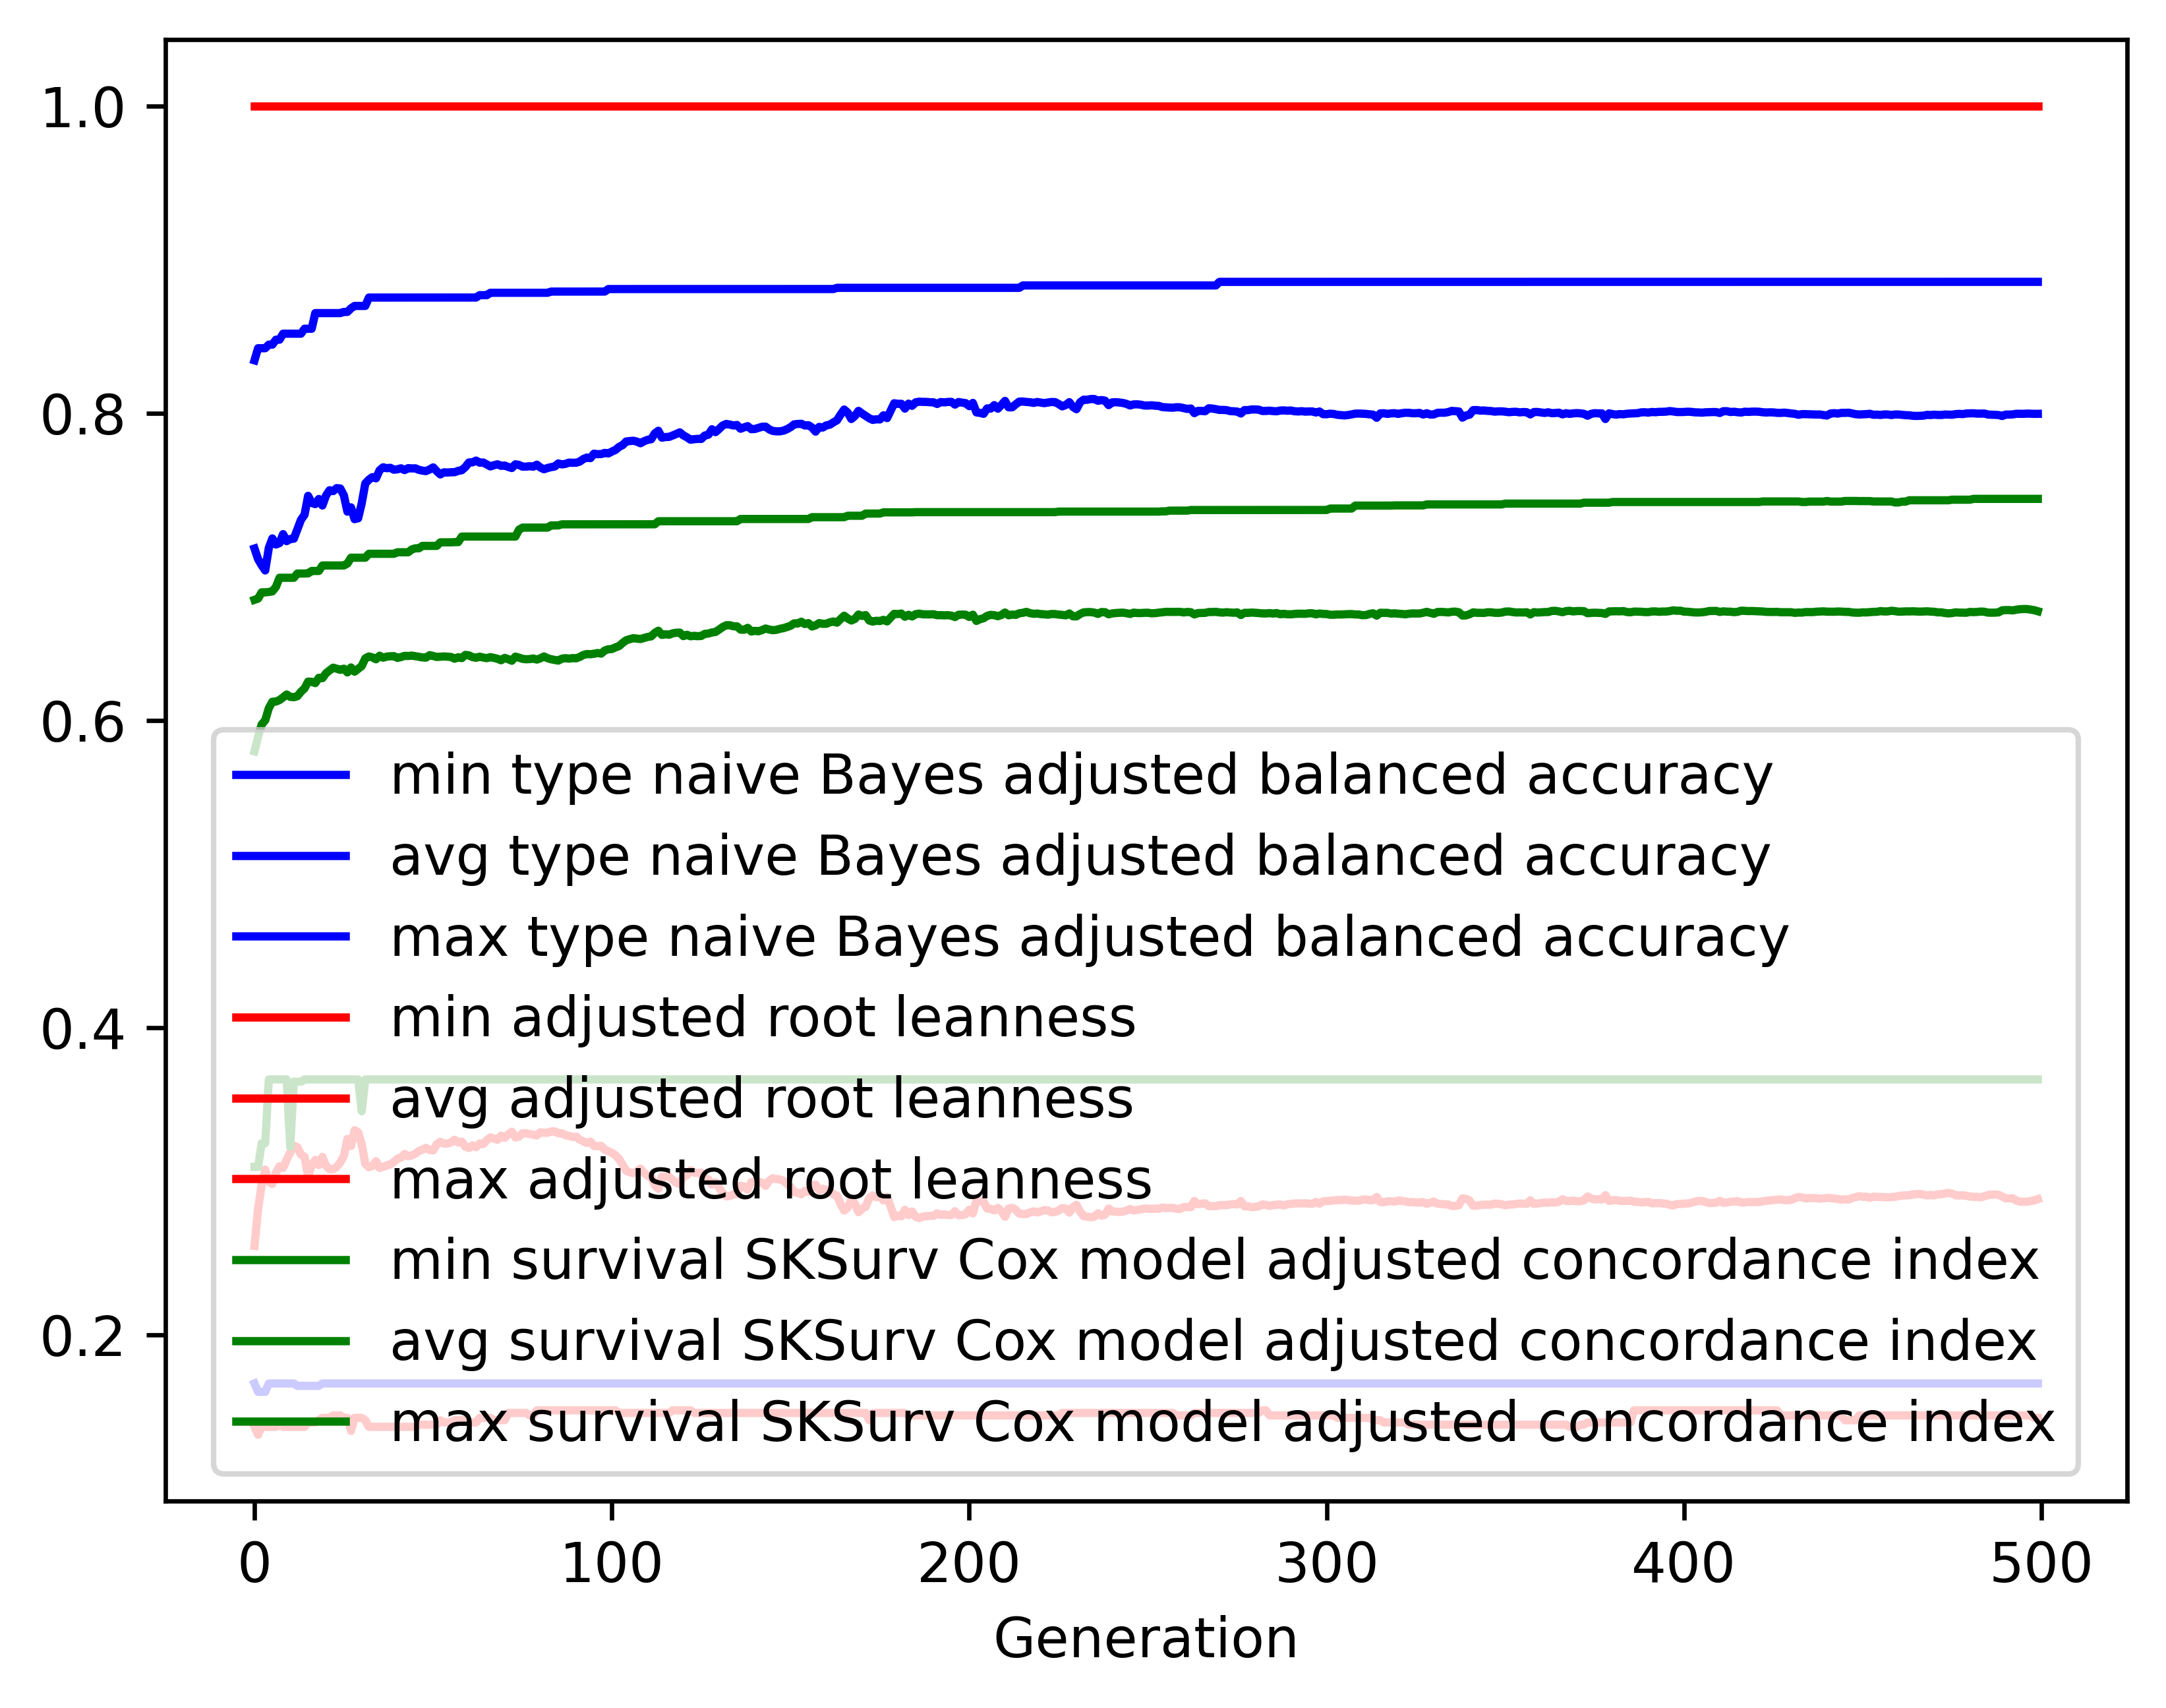

Source data for this figure (header and first rows):
gen, evals, gen_feats, explored, type naive Bayes adjusted balanced accur…, type naive Bayes adjusted balanced accur…, type naive Bayes adjusted balanced accur…, type naive Bayes adjusted balanced accur…, adjusted root leanness_min, adjusted root leanness_avg, adjusted root leanness_max, adjusted root leanness_std, survival SKSurv Cox model adjusted conco…, survival SKSurv Cox model adjusted conco…, survival SKSurv Cox model adjusted conco…, survival SKSurv Cox model adjusted conco…
0, 500, 442, 442, 0.1682, 0.7118, 0.8343, 0.1418, 0.14, 0.2578, 1.0, 0.1661, 0.3092, 0.5798, 0.6784, 0.06997
1, 512, 643, 652, 0.1628, 0.7049, 0.8422, 0.1389, 0.1348, 0.282, 1.0, 0.137, 0.3092, 0.5891, 0.6792, 0.06937
2, 500, 704, 879, 0.1628, 0.7009, 0.8422, 0.1367, 0.14, 0.2975, 1.0, 0.1384, 0.3246, 0.5972, 0.6833, 0.06477
3, 500, 761, 1107, 0.1628, 0.6975, 0.8422, 0.1394, 0.14, 0.3074, 1.0, 0.1412, 0.3246, 0.6, 0.6833, 0.06585
4, 500, 727, 1286, 0.1682, 0.7122, 0.8445, 0.1295, 0.14, 0.2996, 1.0, 0.1342, 0.3662, 0.6079, 0.6835, 0.0585
5, 500, 769, 1482, 0.1682, 0.7184, 0.8445, 0.1242, 0.14, 0.2982, 1.0, 0.1324, 0.3662, 0.6121, 0.6839, 0.05675
6, 500, 787, 1677, 0.1682, 0.7144, 0.8478, 0.1269, 0.14, 0.3054, 1.0, 0.1302, 0.3662, 0.6122, 0.6868, 0.05607
7, 500, 776, 1850, 0.1682, 0.7154, 0.8478, 0.1244, 0.1414, 0.3097, 1.0, 0.133, 0.3662, 0.6132, 0.6928, 0.05703
8, 500, 775, 2028, 0.1682, 0.7212, 0.8517, 0.1252, 0.14, 0.3086, 1.0, 0.1362, 0.3662, 0.6149, 0.6928, 0.05674
9, 500, 782, 2185, 0.1682, 0.7166, 0.8517, 0.1301, 0.14, 0.314, 1.0, 0.1367, 0.3662, 0.6168, 0.6928, 0.05691
10, 500, 763, 2334, 0.1682, 0.718, 0.8517, 0.1294, 0.14, 0.3186, 1.0, 0.1382, 0.3223, 0.6152, 0.6928, 0.05785
11, 500, 754, 2453, 0.1682, 0.7182, 0.8517, 0.1313, 0.14, 0.323, 1.0, 0.1417, 0.3647, 0.615, 0.6928, 0.0581
12, 500, 794, 2609, 0.1667, 0.7244, 0.8517, 0.1297, 0.14, 0.3221, 1.0, 0.1422, 0.3647, 0.6157, 0.6955, 0.05756
13, 500, 763, 2732, 0.1667, 0.7305, 0.8517, 0.1271, 0.14, 0.3172, 1.0, 0.1416, 0.3647, 0.6186, 0.6955, 0.05633
14, 500, 799, 2851, 0.1667, 0.7338, 0.8549, 0.1258, 0.14, 0.3158, 1.0, 0.1421, 0.3662, 0.6207, 0.6955, 0.0564
15, 500, 805, 2986, 0.1667, 0.7461, 0.8549, 0.1164, 0.1429, 0.3032, 1.0, 0.136, 0.3662, 0.6252, 0.6956, 0.05401
16, 500, 809, 3104, 0.1667, 0.7415, 0.8549, 0.1174, 0.1429, 0.3102, 1.0, 0.1377, 0.3662, 0.625, 0.6972, 0.05588
17, 500, 822, 3227, 0.1667, 0.7407, 0.8651, 0.119, 0.1429, 0.3138, 1.0, 0.1372, 0.3662, 0.6242, 0.6972, 0.05534
18, 500, 830, 3351, 0.1667, 0.744, 0.8651, 0.1193, 0.1443, 0.3104, 1.0, 0.1341, 0.3662, 0.6277, 0.6972, 0.05188
19, 500, 820, 3448, 0.1682, 0.7398, 0.8651, 0.1243, 0.1459, 0.3157, 1.0, 0.135, 0.3662, 0.6274, 0.7008, 0.05206
20, 500, 816, 3539, 0.1682, 0.7462, 0.8651, 0.1216, 0.1459, 0.31, 1.0, 0.13, 0.3662, 0.6306, 0.7008, 0.04908
21, 500, 832, 3633, 0.1682, 0.7497, 0.8651, 0.1178, 0.1459, 0.3077, 1.0, 0.1262, 0.3662, 0.6325, 0.7008, 0.04738
22, 500, 850, 3727, 0.1682, 0.7492, 0.8651, 0.1204, 0.1474, 0.3077, 1.0, 0.1268, 0.3662, 0.6342, 0.7008, 0.04757
23, 500, 822, 3813, 0.1682, 0.7511, 0.8651, 0.1176, 0.1474, 0.3093, 1.0, 0.1257, 0.3662, 0.6336, 0.7008, 0.04766
24, 500, 827, 3901, 0.1682, 0.7509, 0.8651, 0.1179, 0.1474, 0.3121, 1.0, 0.1253, 0.3662, 0.6328, 0.7008, 0.04757
25, 500, 865, 3989, 0.1682, 0.7464, 0.8658, 0.1198, 0.1459, 0.3164, 1.0, 0.1261, 0.3662, 0.6336, 0.7008, 0.04814
26, 500, 829, 4068, 0.1682, 0.7358, 0.8658, 0.129, 0.1459, 0.3275, 1.0, 0.1328, 0.3662, 0.6311, 0.702, 0.05187
27, 500, 828, 4160, 0.1682, 0.7386, 0.8682, 0.1298, 0.1374, 0.3228, 1.0, 0.133, 0.3662, 0.6344, 0.7058, 0.05081
28, 500, 814, 4240, 0.1682, 0.7309, 0.8697, 0.1333, 0.1459, 0.3331, 1.0, 0.1347, 0.3662, 0.6316, 0.7058, 0.05145
29, 500, 807, 4307, 0.1682, 0.7315, 0.8697, 0.1358, 0.1459, 0.3317, 1.0, 0.1367, 0.3662, 0.6334, 0.7058, 0.05208
30, 500, 826, 4382, 0.1682, 0.7413, 0.8697, 0.1309, 0.1459, 0.3239, 1.0, 0.1364, 0.3455, 0.6353, 0.7058, 0.05311
31, 500, 823, 4449, 0.1682, 0.7542, 0.8697, 0.1213, 0.1443, 0.3113, 1.0, 0.1303, 0.3662, 0.6403, 0.7058, 0.05057
32, 500, 831, 4514, 0.1682, 0.7566, 0.8752, 0.1184, 0.14, 0.309, 1.0, 0.1298, 0.3662, 0.6415, 0.7084, 0.05099
33, 500, 775, 4568, 0.1682, 0.7583, 0.8752, 0.1174, 0.14, 0.3098, 1.0, 0.129, 0.3662, 0.6409, 0.7084, 0.05083
34, 500, 808, 4621, 0.1682, 0.7575, 0.8752, 0.1173, 0.14, 0.3129, 1.0, 0.1299, 0.3662, 0.6397, 0.7084, 0.05215
35, 500, 827, 4674, 0.1682, 0.7627, 0.8752, 0.1101, 0.14, 0.3086, 1.0, 0.1242, 0.3662, 0.642, 0.7084, 0.05079
36, 500, 855, 4741, 0.1682, 0.7647, 0.8752, 0.1075, 0.14, 0.3093, 1.0, 0.125, 0.3662, 0.6407, 0.7084, 0.05371
37, 500, 817, 4780, 0.1682, 0.7641, 0.8752, 0.1082, 0.14, 0.3102, 1.0, 0.1255, 0.3662, 0.6414, 0.7084, 0.0526
38, 500, 815, 4822, 0.1682, 0.7643, 0.8752, 0.1085, 0.14, 0.3108, 1.0, 0.1261, 0.3662, 0.6416, 0.7084, 0.05284
39, 500, 829, 4864, 0.1682, 0.7631, 0.8752, 0.1089, 0.14, 0.3125, 1.0, 0.1261, 0.3662, 0.6418, 0.7084, 0.05276
40, 500, 809, 4908, 0.1682, 0.7634, 0.8752, 0.1093, 0.14, 0.3145, 1.0, 0.1265, 0.3662, 0.6406, 0.7094, 0.05257
41, 500, 822, 4947, 0.1682, 0.764, 0.8752, 0.1076, 0.14, 0.3154, 1.0, 0.126, 0.3662, 0.6412, 0.7094, 0.05244
42, 500, 821, 4989, 0.1682, 0.7628, 0.8752, 0.1076, 0.14, 0.3176, 1.0, 0.1261, 0.3662, 0.6419, 0.7094, 0.05203
43, 500, 788, 5034, 0.1682, 0.7641, 0.8752, 0.1085, 0.14, 0.3162, 1.0, 0.1271, 0.3662, 0.6418, 0.7094, 0.05239
44, 500, 811, 5087, 0.1682, 0.764, 0.8752, 0.1092, 0.14, 0.3167, 1.0, 0.1265, 0.3662, 0.6421, 0.7112, 0.05236
45, 500, 809, 5132, 0.1682, 0.764, 0.8752, 0.1093, 0.14, 0.3179, 1.0, 0.1272, 0.3662, 0.6417, 0.7119, 0.05322
46, 500, 804, 5165, 0.1682, 0.763, 0.8752, 0.1096, 0.1414, 0.3195, 1.0, 0.1266, 0.3662, 0.6413, 0.7119, 0.0534
47, 500, 799, 5192, 0.1682, 0.7625, 0.8752, 0.1103, 0.1414, 0.3205, 1.0, 0.1291, 0.3662, 0.6409, 0.7135, 0.05432
48, 500, 792, 5227, 0.1682, 0.7622, 0.8752, 0.1104, 0.1414, 0.3217, 1.0, 0.13, 0.3662, 0.6408, 0.7135, 0.05537
49, 500, 817, 5256, 0.1682, 0.7633, 0.8752, 0.1094, 0.1414, 0.3202, 1.0, 0.1287, 0.3662, 0.6424, 0.7135, 0.05381
50, 500, 781, 5277, 0.1682, 0.7646, 0.8752, 0.1094, 0.1414, 0.32, 1.0, 0.1294, 0.3662, 0.6418, 0.7135, 0.05445
51, 500, 773, 5305, 0.1682, 0.7621, 0.8752, 0.109, 0.1414, 0.324, 1.0, 0.1292, 0.3662, 0.6412, 0.7135, 0.05589
52, 500, 803, 5326, 0.1682, 0.76, 0.8752, 0.111, 0.1443, 0.3256, 1.0, 0.1323, 0.3662, 0.6414, 0.7158, 0.0554
53, 500, 761, 5342, 0.1682, 0.7614, 0.8752, 0.1114, 0.1429, 0.3244, 1.0, 0.1329, 0.3662, 0.6415, 0.7158, 0.05547
54, 500, 790, 5364, 0.1682, 0.7613, 0.8752, 0.1119, 0.1429, 0.3244, 1.0, 0.1345, 0.3662, 0.6414, 0.7158, 0.05634
55, 500, 750, 5387, 0.1682, 0.7615, 0.8752, 0.1128, 0.1429, 0.3252, 1.0, 0.1345, 0.3662, 0.6412, 0.7158, 0.05653
56, 500, 764, 5405, 0.1682, 0.7615, 0.8752, 0.1125, 0.1443, 0.3269, 1.0, 0.136, 0.3662, 0.64, 0.716, 0.05887
57, 500, 792, 5425, 0.1682, 0.7624, 0.8752, 0.1126, 0.1443, 0.3251, 1.0, 0.1347, 0.3662, 0.641, 0.716, 0.05729
58, 500, 781, 5439, 0.1682, 0.7628, 0.8752, 0.1126, 0.1443, 0.3257, 1.0, 0.1353, 0.3662, 0.6405, 0.7196, 0.05814
59, 500, 811, 5467, 0.1682, 0.7648, 0.8752, 0.111, 0.1443, 0.3223, 1.0, 0.1341, 0.3662, 0.6426, 0.7196, 0.05755
... 440 more rows
